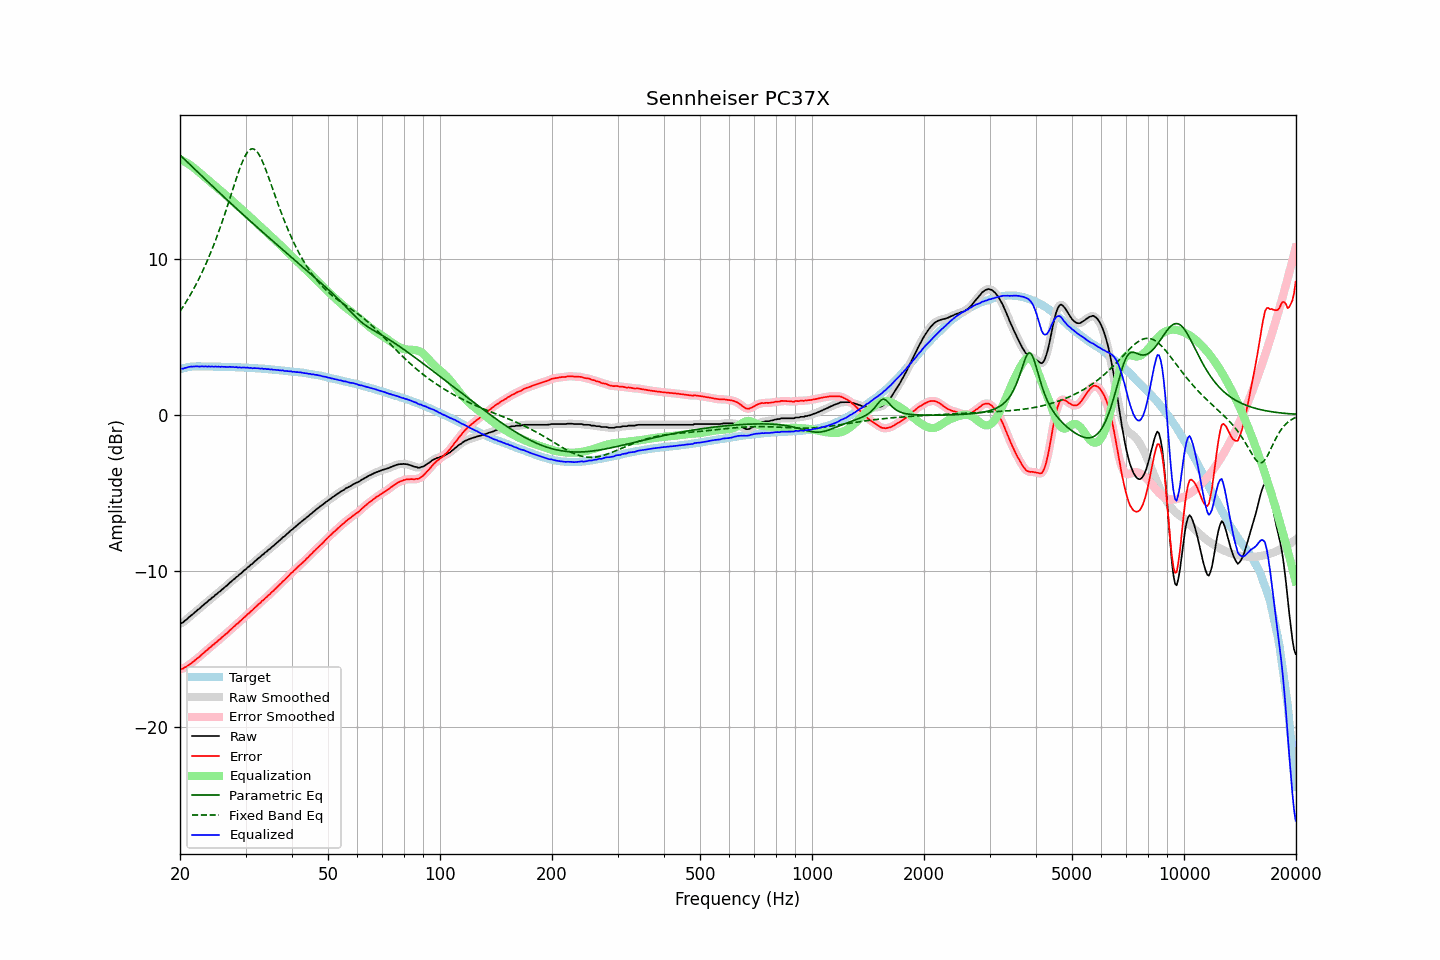

Data behind this chart, as committed beside it:
frequency, raw, error, smoothed, error_smoothed, equalization, parametric_eq, fixed_band_eq, equalized_raw, equalized_smoothed, target
20.00, -13.42, -16.33, -13.42, -16.33, 16.35, 16.64, 6.61, 2.93, 2.93, 2.91
20.20, -13.36, -16.30, -13.36, -16.30, 16.30, 16.54, 6.77, 2.95, 2.94, 2.94
20.40, -13.32, -16.28, -13.30, -16.26, 16.25, 16.44, 6.92, 2.94, 2.96, 2.97
20.61, -13.21, -16.20, -13.22, -16.22, 16.20, 16.34, 7.08, 2.99, 2.98, 2.99
20.81, -13.15, -16.16, -13.14, -16.16, 16.14, 16.24, 7.25, 2.99, 3.00, 3.02
21.02, -13.04, -16.09, -13.04, -16.08, 16.08, 16.14, 7.42, 3.04, 3.04, 3.05
21.23, -12.96, -16.02, -12.96, -16.02, 16.01, 16.04, 7.60, 3.06, 3.05, 3.06
21.44, -12.87, -15.93, -12.87, -15.94, 15.94, 15.94, 7.77, 3.08, 3.07, 3.07
21.66, -12.79, -15.87, -12.78, -15.86, 15.86, 15.84, 7.96, 3.07, 3.08, 3.08
21.87, -12.70, -15.77, -12.69, -15.78, 15.78, 15.75, 8.15, 3.08, 3.09, 3.08
22.09, -12.61, -15.69, -12.61, -15.70, 15.70, 15.65, 8.34, 3.09, 3.09, 3.09
22.31, -12.52, -15.60, -12.52, -15.61, 15.61, 15.55, 8.54, 3.09, 3.09, 3.09
22.54, -12.45, -15.54, -12.44, -15.52, 15.52, 15.45, 8.75, 3.07, 3.08, 3.09
22.76, -12.35, -15.43, -12.35, -15.44, 15.43, 15.35, 8.96, 3.09, 3.08, 3.09
22.99, -12.26, -15.34, -12.26, -15.34, 15.34, 15.25, 9.18, 3.09, 3.08, 3.08
23.22, -12.18, -15.26, -12.17, -15.25, 15.26, 15.15, 9.40, 3.08, 3.08, 3.08
23.45, -12.08, -15.15, -12.08, -15.16, 15.17, 15.05, 9.63, 3.09, 3.08, 3.08
23.69, -12.01, -15.09, -12.00, -15.08, 15.08, 14.95, 9.86, 3.07, 3.08, 3.08
23.92, -11.90, -14.97, -11.91, -14.99, 14.99, 14.86, 10.11, 3.09, 3.08, 3.08
24.16, -11.84, -14.91, -11.83, -14.90, 14.90, 14.76, 10.35, 3.06, 3.07, 3.08
24.40, -11.73, -14.80, -11.74, -14.81, 14.81, 14.66, 10.61, 3.09, 3.08, 3.08
24.65, -11.67, -14.74, -11.66, -14.73, 14.73, 14.56, 10.87, 3.06, 3.07, 3.07
24.89, -11.56, -14.62, -11.57, -14.63, 14.64, 14.46, 11.14, 3.08, 3.07, 3.07
25.14, -11.50, -14.56, -11.49, -14.55, 14.55, 14.37, 11.42, 3.06, 3.07, 3.07
25.39, -11.39, -14.45, -11.40, -14.46, 14.47, 14.27, 11.70, 3.08, 3.07, 3.07
25.65, -11.33, -14.40, -11.32, -14.38, 14.38, 14.17, 11.99, 3.05, 3.06, 3.07
25.91, -11.22, -14.28, -11.23, -14.29, 14.29, 14.08, 12.28, 3.07, 3.06, 3.06
26.16, -11.15, -14.20, -11.14, -14.20, 14.20, 13.98, 12.58, 3.06, 3.06, 3.06
26.43, -11.05, -14.11, -11.06, -14.11, 14.11, 13.88, 12.89, 3.06, 3.05, 3.06
26.69, -10.98, -14.04, -10.97, -14.02, 14.02, 13.79, 13.20, 3.04, 3.05, 3.06
26.96, -10.88, -13.94, -10.88, -13.93, 13.93, 13.69, 13.52, 3.05, 3.05, 3.06
27.23, -10.77, -13.82, -10.78, -13.83, 13.83, 13.60, 13.84, 3.06, 3.05, 3.05
27.50, -10.70, -13.75, -10.69, -13.74, 13.74, 13.50, 14.16, 3.04, 3.05, 3.05
27.77, -10.60, -13.63, -10.60, -13.64, 13.65, 13.40, 14.48, 3.05, 3.05, 3.04
28.05, -10.53, -13.56, -10.52, -13.55, 13.56, 13.31, 14.80, 3.03, 3.04, 3.04
28.33, -10.42, -13.44, -10.43, -13.46, 13.46, 13.22, 15.11, 3.05, 3.03, 3.03
28.62, -10.36, -13.39, -10.35, -13.37, 13.37, 13.12, 15.42, 3.01, 3.02, 3.03
28.90, -10.25, -13.27, -10.26, -13.28, 13.28, 13.03, 15.71, 3.03, 3.02, 3.03
29.19, -10.18, -13.20, -10.17, -13.19, 13.19, 12.93, 15.99, 3.01, 3.02, 3.02
29.48, -10.08, -13.09, -10.08, -13.09, 13.09, 12.84, 16.24, 3.02, 3.02, 3.02
29.78, -9.98, -12.99, -9.99, -13.00, 13.00, 12.75, 16.47, 3.02, 3.01, 3.01
30.08, -9.91, -12.92, -9.90, -12.90, 12.91, 12.65, 16.66, 3.00, 3.01, 3.01
30.38, -9.80, -12.80, -9.81, -12.81, 12.81, 12.56, 16.82, 3.02, 3.00, 3.00
30.68, -9.74, -12.74, -9.73, -12.72, 12.72, 12.47, 16.93, 2.98, 2.99, 3.00
30.99, -9.63, -12.62, -9.64, -12.63, 12.63, 12.37, 17.01, 3.00, 2.98, 2.99
31.30, -9.57, -12.55, -9.55, -12.54, 12.53, 12.28, 17.03, 2.96, 2.98, 2.98
31.61, -9.46, -12.44, -9.46, -12.44, 12.44, 12.19, 17.01, 2.98, 2.97, 2.98
31.93, -9.37, -12.34, -9.37, -12.34, 12.34, 12.10, 16.95, 2.97, 2.97, 2.97
32.24, -9.29, -12.24, -9.28, -12.24, 12.25, 12.01, 16.84, 2.96, 2.96, 2.96
32.57, -9.19, -12.15, -9.19, -12.15, 12.15, 11.91, 16.69, 2.96, 2.96, 2.96
32.89, -9.12, -12.06, -9.11, -12.06, 12.06, 11.82, 16.50, 2.94, 2.95, 2.95
33.22, -9.01, -11.95, -9.02, -11.96, 11.96, 11.73, 16.29, 2.96, 2.94, 2.94
33.55, -8.95, -11.88, -8.94, -11.87, 11.87, 11.64, 16.05, 2.92, 2.93, 2.94
33.89, -8.84, -11.77, -8.85, -11.77, 11.78, 11.55, 15.79, 2.94, 2.93, 2.93
34.23, -8.78, -11.70, -8.77, -11.69, 11.68, 11.46, 15.52, 2.90, 2.91, 2.92
34.57, -8.67, -11.58, -8.68, -11.59, 11.59, 11.37, 15.24, 2.92, 2.91, 2.91
34.92, -8.61, -11.51, -8.60, -11.50, 11.49, 11.28, 14.95, 2.88, 2.89, 2.90
35.27, -8.50, -11.39, -8.51, -11.39, 11.40, 11.19, 14.66, 2.90, 2.89, 2.89
35.62, -8.43, -11.31, -8.42, -11.30, 11.30, 11.10, 14.36, 2.87, 2.87, 2.88
35.97, -8.33, -11.19, -8.33, -11.20, 11.20, 11.01, 14.07, 2.87, 2.87, 2.87
... 635 more rows
